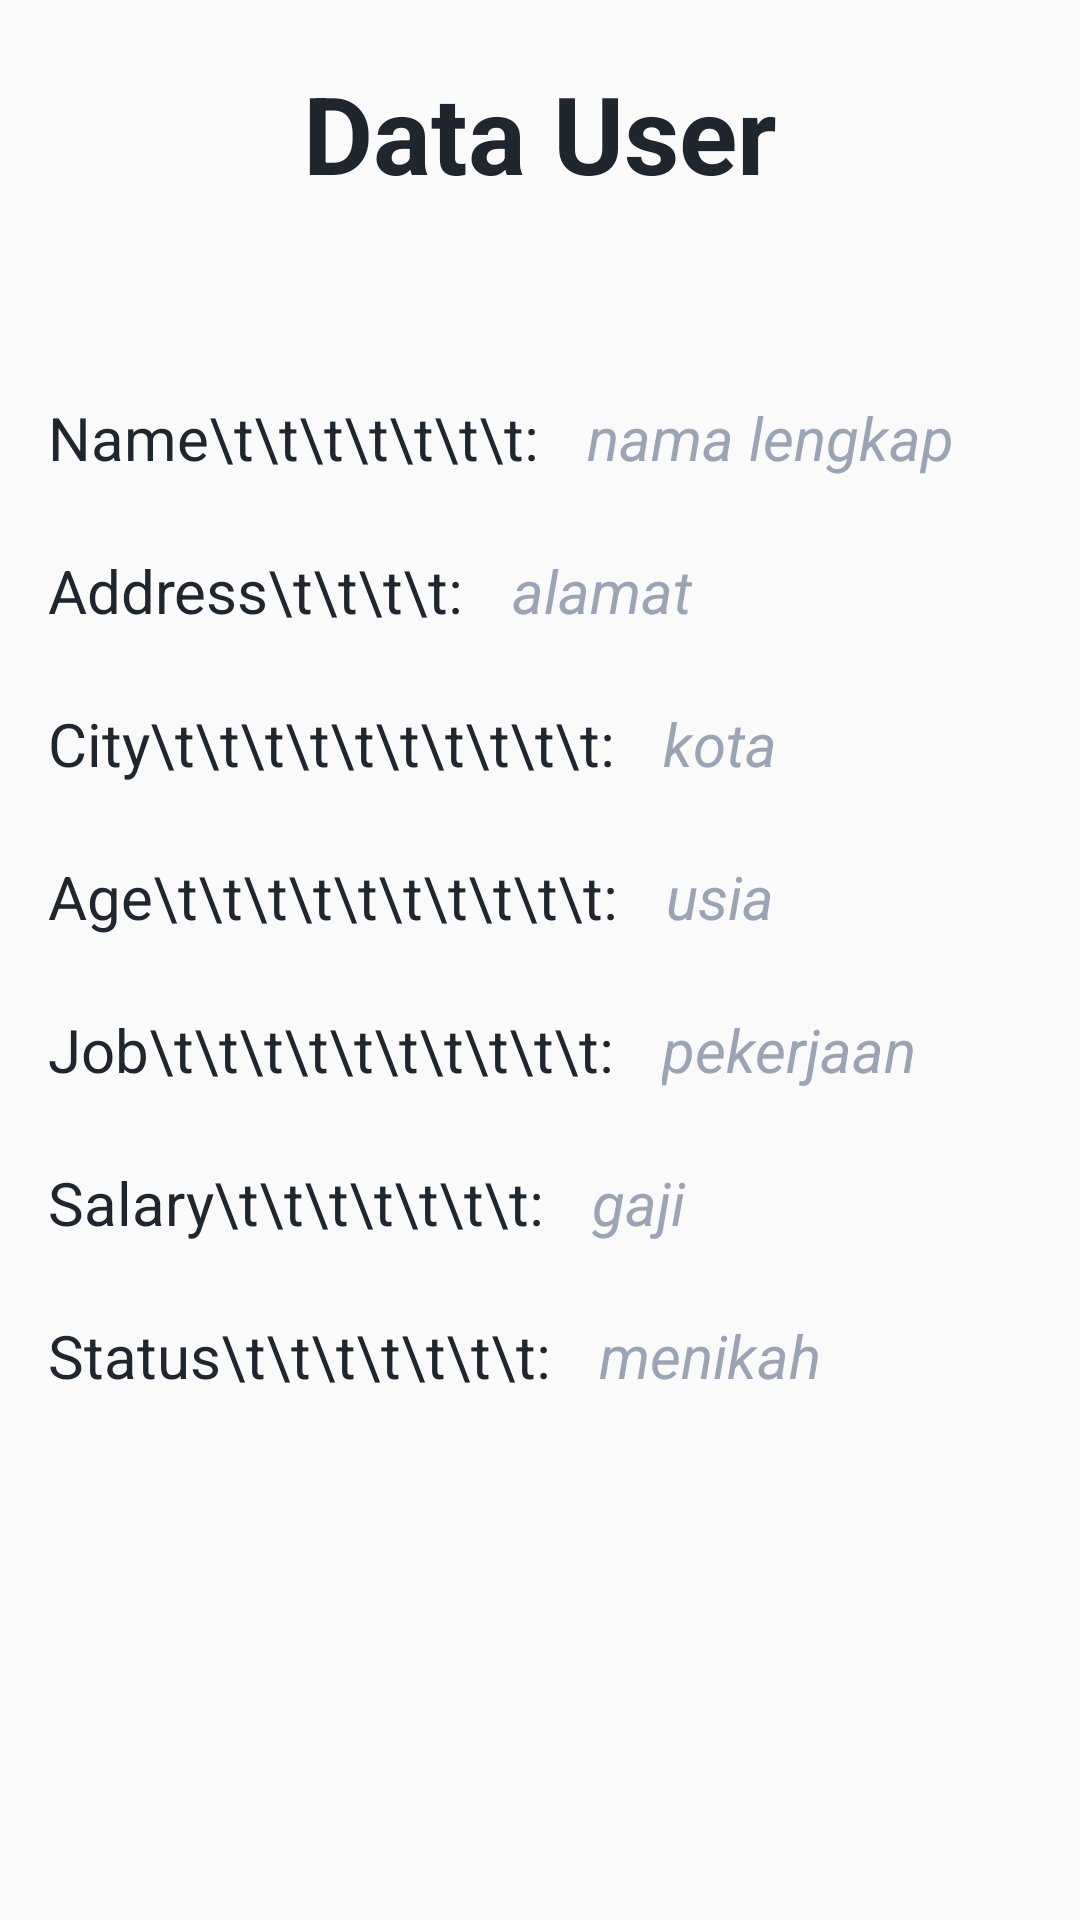

Here is an Android app screen rendered from its layout file. Give the layout XML and the strings, colors and styles it references.
<!-- AndroidManifest.xml: application theme Theme.PendataanPenduduk -->
<!-- res/layout/activity_user_detail.xml -->
<?xml version="1.0" encoding="utf-8"?>
<LinearLayout xmlns:android="http://schemas.android.com/apk/res/android"
    xmlns:app="http://schemas.android.com/apk/res-auto"
    xmlns:tools="http://schemas.android.com/tools"
    android:layout_width="match_parent"
    android:orientation="vertical"
    android:layout_height="match_parent"
    tools:context=".UserDetailActivity">

    <TextView
        android:id="@+id/title_page"
        android:layout_width="match_parent"
        android:layout_height="wrap_content"
        android:layout_marginTop="20dp"
        android:layout_marginBottom="64dp"
        android:gravity="center"
        android:text="Data User"
        android:textColor="@color/black"
        android:textSize="36sp"
        android:textStyle="bold"></TextView>

    <LinearLayout
        android:layout_width="match_parent"
        android:layout_height="wrap_content"
        android:orientation="vertical">

        <LinearLayout
            android:layout_width="match_parent"
            android:layout_height="wrap_content"
            android:layout_marginBottom="16dp">

            <TextView
                android:layout_width="wrap_content"
                android:layout_height="match_parent"
                android:text="Name\t\t\t\t\t\t\t:"
                android:textColor="@color/black"
                android:textSize="20sp"
                android:layout_marginStart="16dp"
                android:layout_marginBottom="8dp">
            </TextView>

            <TextView
                android:id="@+id/tvFullname"
                android:layout_width="wrap_content"
                android:layout_height="match_parent"
                android:text="nama lengkap"
                android:textColor="@color/grey"
                android:textSize="20sp"
                android:textStyle="italic"
                android:layout_marginStart="16dp"
                android:layout_marginBottom="8dp">
            </TextView>
        </LinearLayout>

        <LinearLayout
            android:layout_width="match_parent"
            android:layout_height="wrap_content"
            android:layout_marginBottom="16dp">

            <TextView
                android:layout_width="wrap_content"
                android:layout_height="match_parent"
                android:text="Address\t\t\t\t:"
                android:textColor="@color/black"
                android:textSize="20sp"
                android:layout_marginStart="16dp"
                android:layout_marginBottom="8dp">
            </TextView>

            <TextView
                android:id="@+id/tvAddress"
                android:layout_width="wrap_content"
                android:layout_height="match_parent"
                android:text="alamat"
                android:textColor="@color/grey"
                android:textSize="20sp"
                android:textStyle="italic"
                android:layout_marginStart="16dp"
                android:layout_marginBottom="8dp">
            </TextView>
        </LinearLayout>

        <LinearLayout
            android:layout_width="match_parent"
            android:layout_height="wrap_content"
            android:layout_marginBottom="16dp">

            <TextView
                android:layout_width="wrap_content"
                android:layout_height="match_parent"
                android:text="City\t\t\t\t\t\t\t\t\t\t:"
                android:textColor="@color/black"
                android:textSize="20sp"
                android:layout_marginStart="16dp"
                android:layout_marginBottom="8dp">
            </TextView>

            <TextView
                android:id="@+id/tvCity"
                android:layout_width="wrap_content"
                android:layout_height="match_parent"
                android:text="kota"
                android:textColor="@color/grey"
                android:textSize="20sp"
                android:textStyle="italic"
                android:layout_marginStart="16dp"
                android:layout_marginBottom="8dp">
            </TextView>
        </LinearLayout>

        <LinearLayout
            android:layout_width="match_parent"
            android:layout_height="wrap_content"
            android:layout_marginBottom="16dp">

            <TextView
                android:layout_width="wrap_content"
                android:layout_height="match_parent"
                android:text="Age\t\t\t\t\t\t\t\t\t\t:"
                android:textColor="@color/black"
                android:textSize="20sp"
                android:layout_marginStart="16dp"
                android:layout_marginBottom="8dp">
            </TextView>

            <TextView
                android:id="@+id/tvAge"
                android:layout_width="wrap_content"
                android:layout_height="match_parent"
                android:text="usia"
                android:textColor="@color/grey"
                android:textSize="20sp"
                android:textStyle="italic"
                android:layout_marginStart="16dp"
                android:layout_marginBottom="8dp">
            </TextView>
        </LinearLayout>

        <LinearLayout
            android:layout_width="match_parent"
            android:layout_height="wrap_content"
            android:layout_marginBottom="16dp">

            <TextView
                android:layout_width="wrap_content"
                android:layout_height="match_parent"
                android:text="Job\t\t\t\t\t\t\t\t\t\t:"
                android:textColor="@color/black"
                android:textSize="20sp"
                android:layout_marginStart="16dp"
                android:layout_marginBottom="8dp">
            </TextView>

            <TextView
                android:id="@+id/tvJob"
                android:layout_width="wrap_content"
                android:layout_height="match_parent"
                android:text="pekerjaan"
                android:textColor="@color/grey"
                android:textSize="20sp"
                android:textStyle="italic"
                android:layout_marginStart="16dp"
                android:layout_marginBottom="8dp">
            </TextView>
        </LinearLayout>

        <LinearLayout
            android:layout_width="match_parent"
            android:layout_height="wrap_content"
            android:layout_marginBottom="16dp">

            <TextView
                android:layout_width="wrap_content"
                android:layout_height="match_parent"
                android:text="Salary\t\t\t\t\t\t\t:"
                android:textColor="@color/black"
                android:textSize="20sp"
                android:layout_marginStart="16dp"
                android:layout_marginBottom="8dp">
            </TextView>

            <TextView
                android:id="@+id/tvSalary"
                android:layout_width="wrap_content"
                android:layout_height="match_parent"
                android:text="gaji"
                android:textColor="@color/grey"
                android:textSize="20sp"
                android:textStyle="italic"
                android:layout_marginStart="16dp"
                android:layout_marginBottom="8dp">
            </TextView>
        </LinearLayout>

        <LinearLayout
            android:layout_width="match_parent"
            android:layout_height="wrap_content"
            android:layout_marginBottom="16dp">

            <TextView
                android:layout_width="wrap_content"
                android:layout_height="match_parent"
                android:text="Status\t\t\t\t\t\t\t:"
                android:textColor="@color/black"
                android:textSize="20sp"
                android:layout_marginStart="16dp"
                android:layout_marginBottom="8dp">
            </TextView>

            <TextView
                android:id="@+id/tvStatus"
                android:layout_width="wrap_content"
                android:layout_height="match_parent"
                android:text="menikah"
                android:textColor="@color/grey"
                android:textSize="20sp"
                android:textStyle="italic"
                android:layout_marginStart="16dp"
                android:layout_marginBottom="8dp">
            </TextView>
        </LinearLayout>
    </LinearLayout>

    <Button
        android:id="@+id/btn_back"
        android:layout_width="120dp"
        android:layout_height="wrap_content"
        android:background="@drawable/custom_button_background"
        android:contentDescription="clear text"
        android:text="Back"
        android:padding="16dp"
        android:layout_marginTop="150dp"
        android:layout_marginStart="16dp"
        android:layout_marginBottom="40dp"
        android:textAllCaps="false"
        android:textColor="@color/white"
        android:textSize="18sp"
        android:textStyle="bold">
    </Button>


</LinearLayout>
<!-- resources referenced by this layout -->
<resources>
  <color name="black">#20262E</color>
  <color name="grey">#9BA4B5</color>
  <color name="white">#FFFFFFFF</color>
  <!-- drawable custom_button_background (drawable) -->
  <?xml version="1.0" encoding="utf-8"?>
  <shape xmlns:android="http://schemas.android.com/apk/res/android"
      android:shape="rectangle">
  
      <solid
          android:color="@color/peach">
      </solid>
  
      <corners
          android:radius="10dp">
      </corners>
  </shape>
  <style name="Theme.PendataanPenduduk" parent="Theme.AppCompat.DayNight.NoActionBar">
          
          <item name="colorOnPrimary">@color/white</item>
          
          <item name="colorOnSecondary">@color/black</item>
          
          <item name="android:statusBarColor">?attr/colorPrimaryVariant</item>
          
      </style>
  <color name="peach">#FF6D60</color>
</resources>
